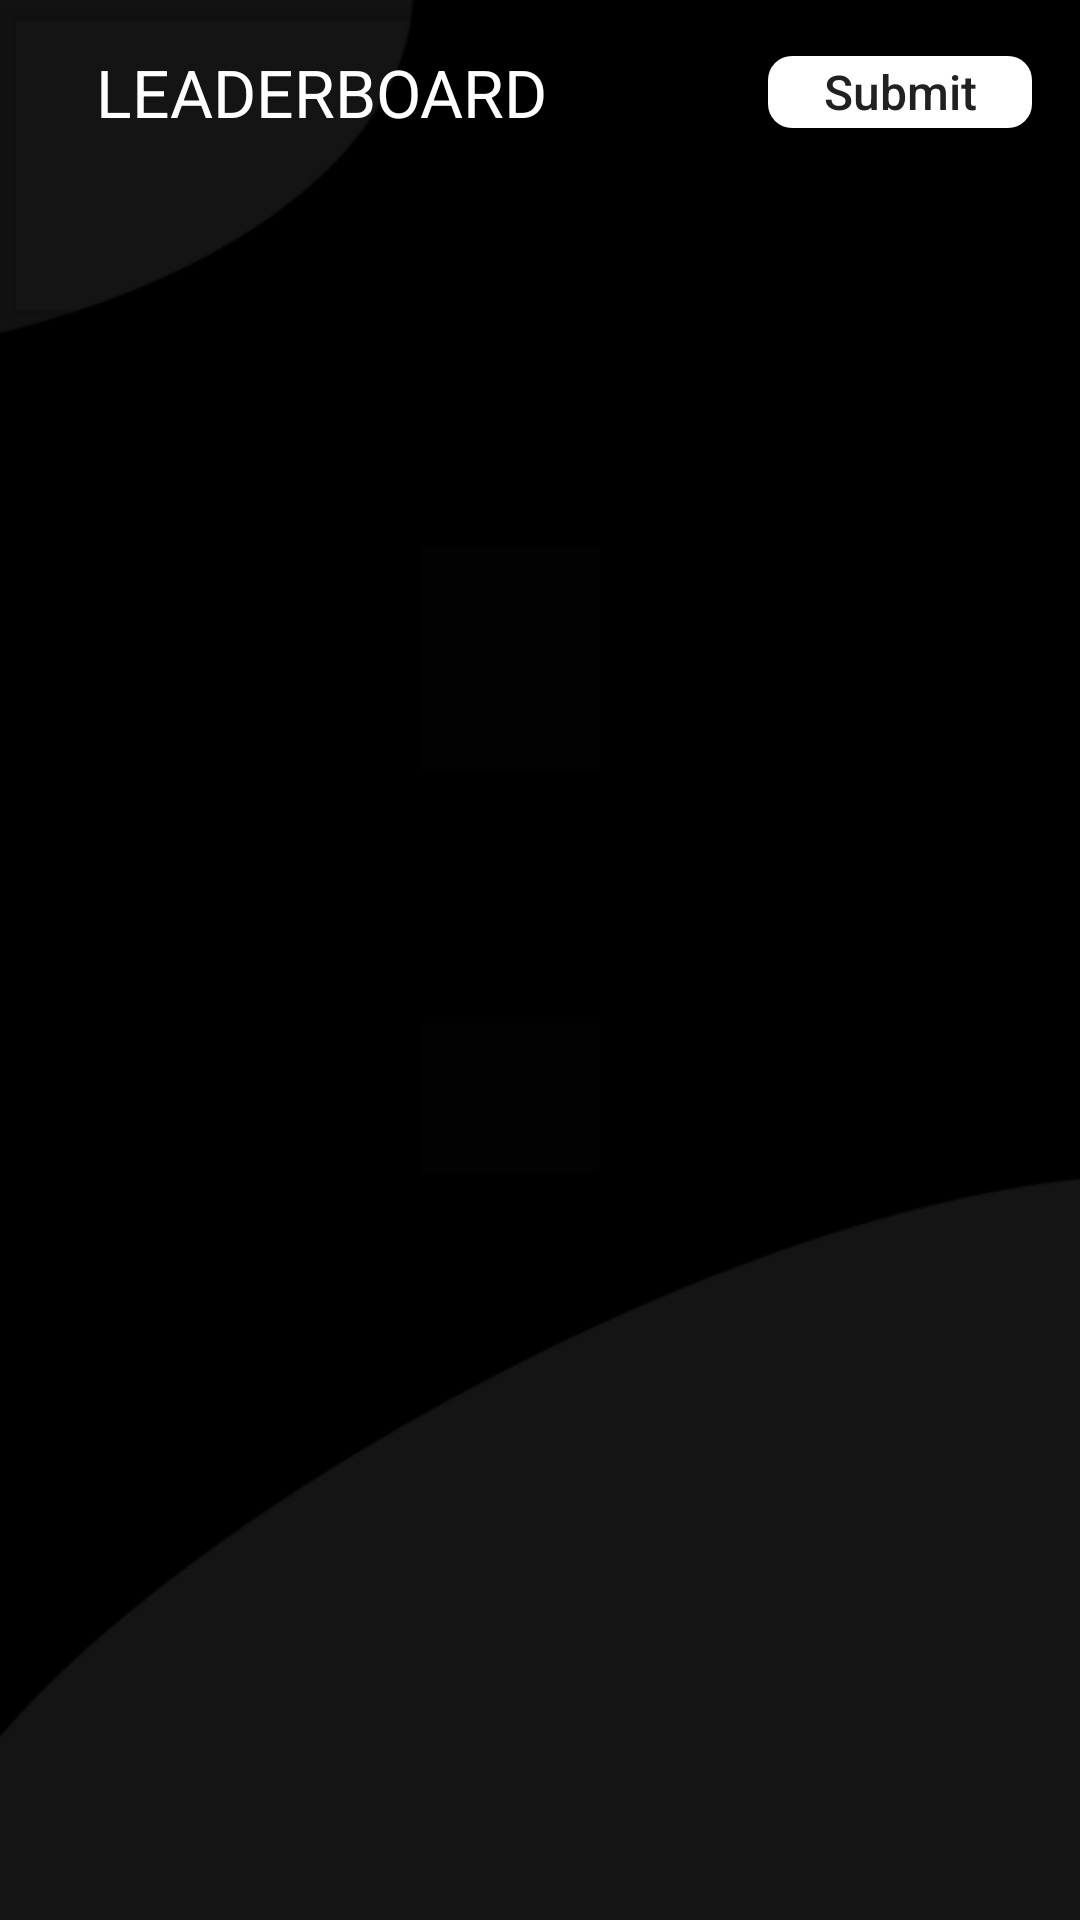

Reconstruct the res/layout file that produces this screen, plus the resources it refers to.
<!-- AndroidManifest.xml: application theme AppTheme -->
<!-- res/layout/activity_main.xml -->
<?xml version="1.0" encoding="utf-8"?>
<androidx.coordinatorlayout.widget.CoordinatorLayout xmlns:android="http://schemas.android.com/apk/res/android"
    xmlns:app="http://schemas.android.com/apk/res-auto"
    android:layout_width="match_parent"
    android:layout_height="match_parent">

    <com.google.android.material.appbar.AppBarLayout
        android:layout_width="match_parent"
        android:layout_height="wrap_content"
        android:background="@android:color/transparent"
        android:elevation="@dimen/size_8">

        <androidx.appcompat.widget.Toolbar
            android:layout_width="match_parent"
            android:layout_height="wrap_content"
            android:background="@android:color/transparent">

            <androidx.constraintlayout.widget.ConstraintLayout
                android:layout_width="match_parent"
                android:layout_height="wrap_content"
                android:background="@android:color/transparent">

                <Button
                    android:id="@+id/submitButton"
                    android:layout_width="wrap_content"
                    android:layout_height="@dimen/size_24"
                    android:layout_marginEnd="16dp"
                    android:background="@drawable/rectangle_round_corners_white"
                    android:foreground="?selectableItemBackground"
                    android:paddingStart="@dimen/size_16"
                    android:paddingEnd="@dimen/size_16"
                    android:text="@string/submit"
                    android:textAllCaps="false"
                    android:textColor="@color/primaryColor"
                    android:textSize="@dimen/text_16sp"
                    app:layout_constraintBottom_toBottomOf="@+id/title"
                    app:layout_constraintEnd_toEndOf="parent"
                    app:layout_constraintTop_toTopOf="@+id/title" />

                <TextView
                    android:id="@+id/title"
                    android:layout_width="wrap_content"
                    android:layout_height="wrap_content"
                    android:padding="@dimen/size_16"
                    android:text="@string/leaderboard"
                    android:textAppearance="@style/TextAppearance.AppCompat.Large"
                    android:textColor="@android:color/white"
                    app:layout_constraintStart_toStartOf="parent"
                    app:layout_constraintTop_toTopOf="parent" />

                <com.google.android.material.tabs.TabLayout
                    android:id="@+id/tabs"
                    android:layout_width="match_parent"
                    android:layout_height="wrap_content"
                    app:layout_constraintStart_toStartOf="parent"
                    app:layout_constraintTop_toBottomOf="@+id/title"
                    app:tabIndicatorColor="@android:color/white"
                    app:tabIndicatorHeight="@dimen/size_4"
                    app:tabSelectedTextColor="@android:color/white"
                    app:tabTextAppearance="@android:style/TextAppearance.Widget.TabWidget"
                    app:tabTextColor="@color/gray_medium" />
            </androidx.constraintlayout.widget.ConstraintLayout>

        </androidx.appcompat.widget.Toolbar>

    </com.google.android.material.appbar.AppBarLayout>

    <androidx.viewpager.widget.ViewPager
        android:id="@+id/viewPager"
        android:layout_width="match_parent"
        android:layout_height="match_parent"
        app:layout_behavior="@string/appbar_scrolling_view_behavior" />

</androidx.coordinatorlayout.widget.CoordinatorLayout>
<!-- resources referenced by this layout -->
<resources>
  <color name="gray_medium">#989898</color>
  <color name="primaryColor">#212121</color>
  <dimen name="size_16">16dp</dimen>
  <dimen name="size_24">24dp</dimen>
  <dimen name="size_4">4dp</dimen>
  <dimen name="size_8">8dp</dimen>
  <dimen name="text_16sp">16sp</dimen>
  <!-- drawable rectangle_round_corners_white (drawable) -->
  <?xml version="1.0" encoding="utf-8"?>
  <shape xmlns:android="http://schemas.android.com/apk/res/android"
      android:shape="rectangle">
      <solid android:color="@android:color/white" />
      <corners
          android:bottomLeftRadius="@dimen/size_8"
          android:bottomRightRadius="@dimen/size_8"
          android:topLeftRadius="@dimen/size_8"
          android:topRightRadius="@dimen/size_8" />
  </shape>
  <string name="leaderboard">LEADERBOARD</string>
  <string name="submit">Submit</string>
  <style name="AppTheme" parent="Theme.AppCompat.Light.NoActionBar">
          
          <item name="colorPrimary">@color/primaryColor</item>
          <item name="colorPrimaryDark">@color/primaryDarkColor</item>
          <item name="colorAccent">@color/secondaryColor</item>
          <item name="android:windowBackground">@drawable/app_background</item>
      </style>
  <color name="primaryDarkColor">#000000</color>
  <color name="secondaryColor">#ff9100</color>
  <!-- drawable app_background (drawable) -->
  <layer-list xmlns:android="http://schemas.android.com/apk/res/android">
  
      <item>
          <color android:color="@color/primaryDarkColor" />
      </item>
  
      <item>
          <bitmap
              android:gravity="fill"
              android:src="@drawable/wallpaper" />
      </item>
  
  </layer-list>
  <!-- drawable wallpaper: png bitmap (drawable, 7919 bytes) -->
</resources>
